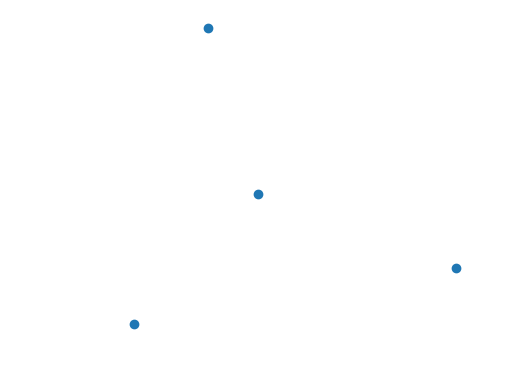

This figure's Python source:
import matplotlib.animation as animation
import matplotlib.pyplot as plt
import numpy as np

# creating a blank window
# for the animation
fig = plt.figure()
axis = plt.axes(xlim=(-10, 10), ylim=(-10, 10))

coordinates = np.array([
    [0, 0],
    [8, -4],
    [-2, 9],
    [-5, -7],
])
plt.scatter(coordinates[:, 0], coordinates[:, 1])
plt.axis('off')
plt.show()
